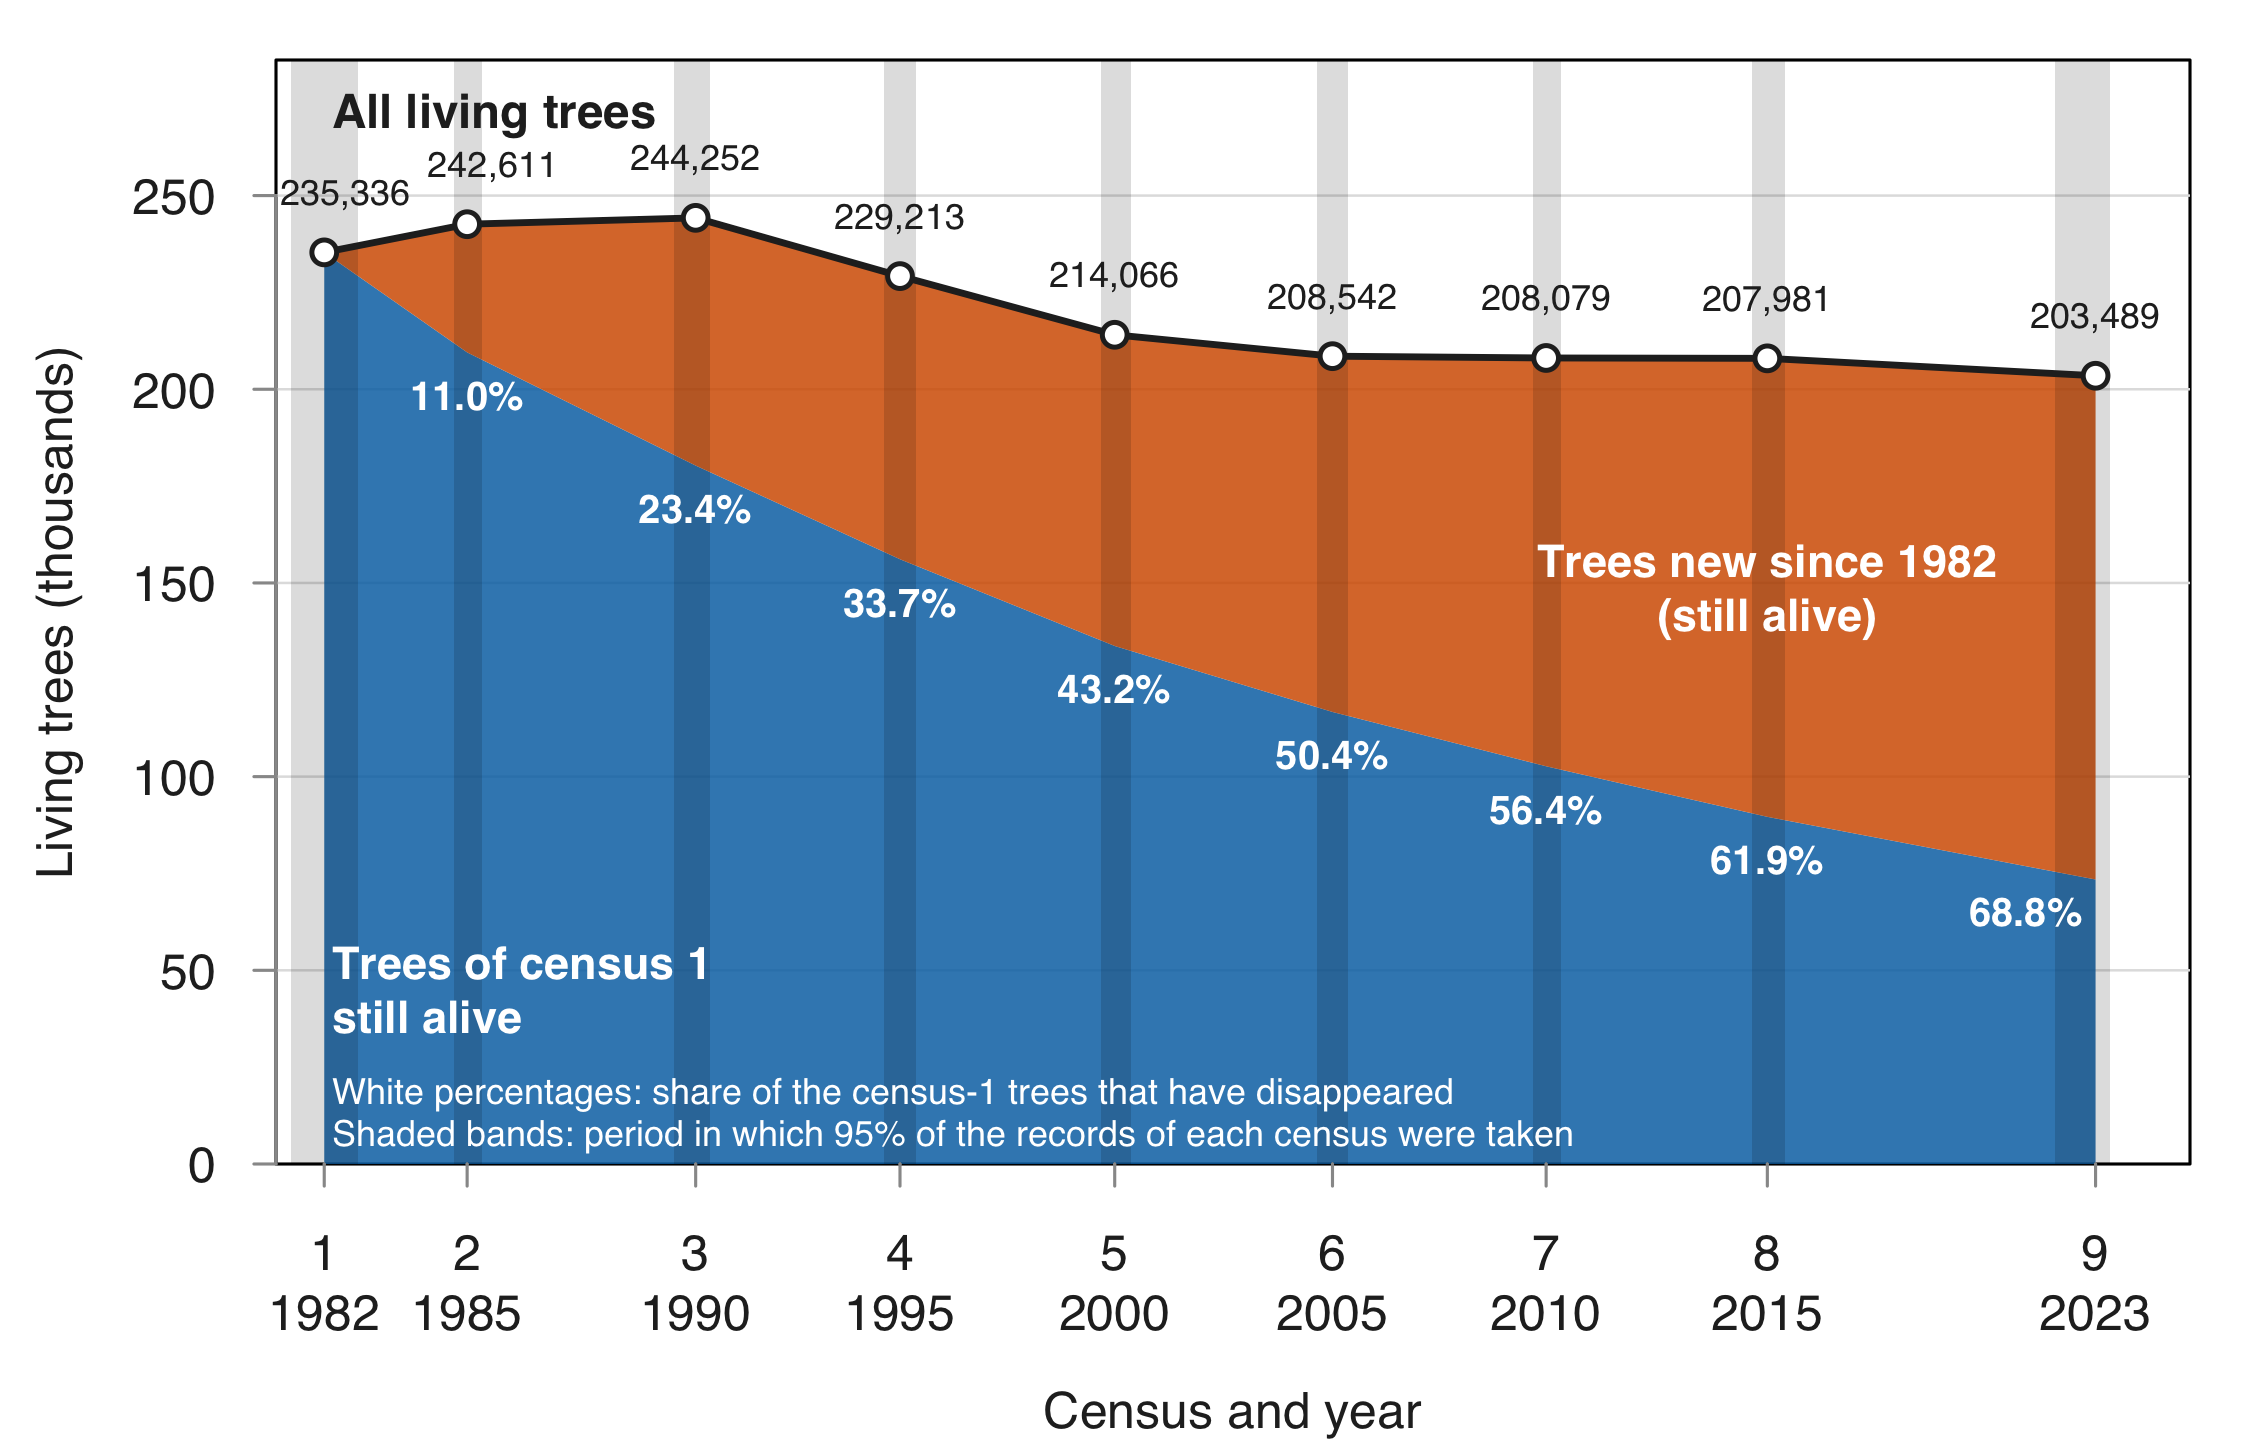

Values plotted in this chart, from the file beside it:
CensusID, date_q025, median_date, date_q975, living_trees, from_census_1, new_since_census_1, pct_census_1_disappeared, pct_new, year
1, 1981-04-04, 1982-01-08, 1982-10-22, 235336, 235336, 0, 0, 0, 1982
2, 1985-01-15, 1985-05-03, 1985-09-04, 242611, 209521, 33090, 11, 13.6, 1985
3, 1990-02-15, 1990-08-21, 1990-12-19, 244252, 180303, 63949, 23.4, 26.2, 1990
4, 1995-01-06, 1995-05-18, 1995-10-03, 229213, 156123, 73090, 33.7, 31.9, 1995
5, 2000-01-13, 2000-05-10, 2000-09-21, 214066, 133733, 80333, 43.2, 37.5, 2000
6, 2005-01-19, 2005-05-30, 2005-10-05, 208542, 116701, 91841, 50.4, 44, 2005
7, 2010-01-21, 2010-05-14, 2010-09-14, 208079, 102676, 105403, 56.4, 50.7, 2010
8, 2015-02-19, 2015-07-01, 2015-11-27, 207981, 89622, 118359, 61.9, 56.9, 2015
9, 2022-03-04, 2023-02-10, 2023-06-15, 203489, 73445, 130044, 68.8, 63.9, 2023
